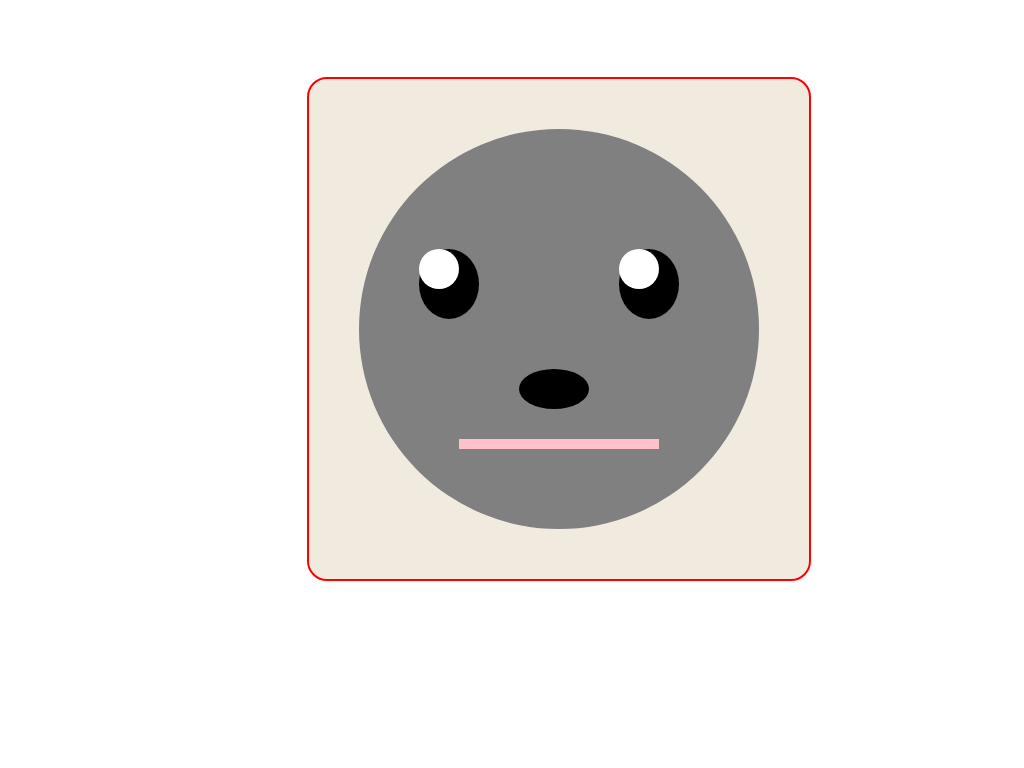

Write the HTML and CSS that draws this image.

<!-- file: index.html -->
<!DOCTYPE html>
<html lang="en">
  <head>
    <meta charset="UTF-8" />
    <meta http-equiv="X-UA-Compatible" content="IE=edge" />
    <meta name="viewport" content="width=device-width, initial-scale=1.0" />
    <title>Document</title>
    <link href="style.css" rel="stylesheet" />
  </head>
  <body>
    <div class="base_canvas">
      <div class="face">
        <div class="eye right_eye">
          <div class="eye_pupil right_eye_pupil"></div>
        </div>
        <div class="eye left_eye">
          <div class="eye_pupil left_eye_pupil"></div>
        </div>
        <div class="nose"></div>
        <div class="mouth"></div>
      </div>
    </div>
  </body>
</html>


/* file: style.css */
* {
  margin: 0px;
  padding: 0px;
}
@keyframes facelift {
  from {
    height: 400px;
    width: 400px;
  }
  to {
    height: 600px;
    width: 600px;
  }
}
.base_canvas {
  background-color: rgb(241, 234, 223);
  width: 500px;
  height: 500px;
  border-radius: 20px;
  border: 2px solid red;
  left: 30%;
  position: absolute;
  top: 10%;
}
.face {
  background-color: grey;
  border-radius: 50%;
  width: 400px;
  height: 400px;
  position: absolute;
  left: 10%;
  top: 10%;
  /*animation: facelift 5s infinite alternate;*/
}
.eye {
  background-color: black;
  height: 70px;
  width: 60px;
  border-radius: 50%;
}
.right_eye {
  position: absolute;
  left: 65%;
  top: 30%;
}
.left_eye {
  position: absolute;
  left: 15%;
  top: 30%;
}
.eye_pupil {
  background-color: white;
  height: 40px;
  width: 40px;
  border-radius: 50%;
  animation: rolling_eye 5s linear infinite;
}

.nose {
  background-color: black;
  height: 40px;
  width: 70px;
  border-radius: 50%;
  position: absolute;
  left: 40%;
  bottom: 30%;
}
.mouth {
  width: 50%;
  height: 10px;
  background-color: pink;
  position: absolute;
  left: 25%;
  bottom: 20%;
  animation: mouth_expand 5s linear infinite;
}
@keyframes rolling_eye {
  0% {
    height: 40px;
    width: 40px;
  }
  25% {
    height: 45px;
    width: 45px;
  }
  50% {
    height: 50px;
    width: 50px;
  }
  80% {
    height: 45px;
    width: 45px;
  }
  100% {
    height: 40px;
    width: 40px;
  }
}
@keyframes mouth_expand {
  0% {
    width: 0%;
  }
  25% {
    width: 25%;
  }
  50% {
    width: 50%;
  }
  80% {
    width: 20%;
  }
  100% {
    width: 10%;
  }
}
